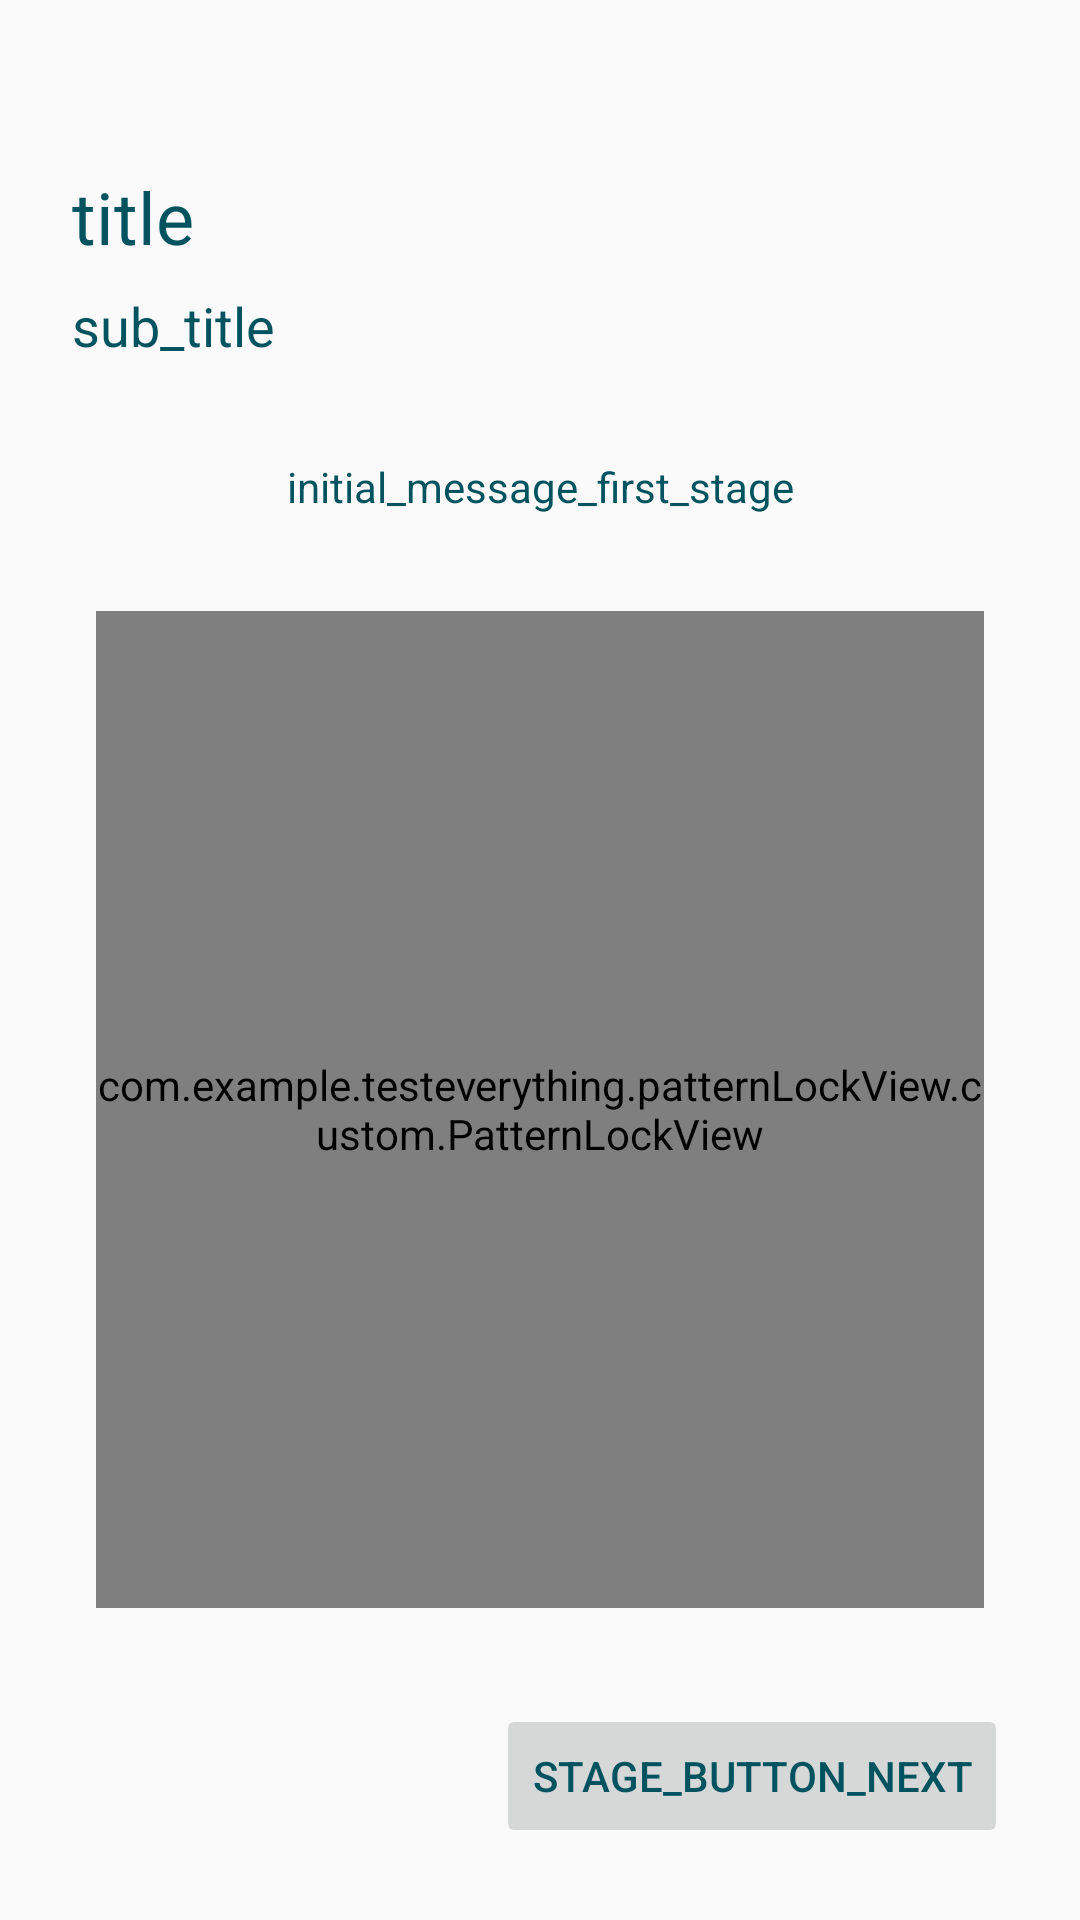

Reconstruct the res/layout file that produces this screen, plus the resources it refers to.
<!-- AndroidManifest.xml: application theme Theme.TestEverything -->
<!-- res/layout/activity_pattern_lock_2.xml -->
<?xml version="1.0" encoding="utf-8"?>
<androidx.constraintlayout.widget.ConstraintLayout xmlns:android="http://schemas.android.com/apk/res/android"
    xmlns:app="http://schemas.android.com/apk/res-auto"
    xmlns:tools="http://schemas.android.com/tools"
    android:layout_width="match_parent"
    android:layout_height="match_parent"
    tools:context=".patternLockView.custom.PatternLockActivity2">

    <TextView
        android:id="@+id/tvTitle"
        android:layout_width="wrap_content"
        android:layout_height="wrap_content"
        android:layout_marginStart="@dimen/_24dp"
        android:layout_marginTop="@dimen/_56dp"
        android:text="title"
        android:textColor="@color/primary"
        android:textSize="@dimen/title_text_size"
        app:layout_constraintStart_toStartOf="parent"
        app:layout_constraintTop_toTopOf="parent" />

    <TextView
        android:id="@+id/tvSubTitle"
        android:layout_width="wrap_content"
        android:layout_height="wrap_content"
        android:layout_marginStart="@dimen/_24dp"
        android:layout_marginTop="@dimen/_8dp"
        android:text="sub_title"
        android:textColor="@color/primary"
        android:textSize="@dimen/sub_title_text_size"
        app:layout_constraintStart_toStartOf="parent"
        app:layout_constraintTop_toBottomOf="@id/tvTitle" />

    <TextView
        android:id="@+id/tvMessage"
        android:layout_width="wrap_content"
        android:layout_height="wrap_content"
        android:layout_marginTop="@dimen/_32dp"
        android:text="initial_message_first_stage"
        android:textColor="@color/primary"
        android:textSize="@dimen/message_text_size"
        app:layout_constraintEnd_toEndOf="parent"
        app:layout_constraintStart_toStartOf="parent"
        app:layout_constraintTop_toBottomOf="@id/tvSubTitle" />

    <com.example.testeverything.patternLockView.custom.PatternLockView
        android:id="@+id/patternLockView"
        android:layout_width="0dp"
        android:layout_height="0dp"
        android:layout_margin="@dimen/_32dp"
        app:layout_constraintBottom_toTopOf="@id/stageButton"
        app:layout_constraintLeft_toLeftOf="parent"
        app:layout_constraintRight_toRightOf="parent"
        app:layout_constraintTop_toBottomOf="@id/tvMessage" />

    <Button
        android:id="@+id/clearTextButton"
        android:layout_width="wrap_content"
        android:layout_height="wrap_content"
        android:layout_marginStart="@dimen/_24dp"
        android:layout_marginEnd="@dimen/_24dp"
        android:layout_marginBottom="@dimen/_24dp"
        android:background="@android:color/transparent"
        android:text="clear_button"
        android:textColor="@color/primary"
        android:visibility="gone"
        app:layout_constraintBottom_toBottomOf="parent"
        app:layout_constraintStart_toStartOf="parent" />

    <Button
        android:id="@+id/stageButton"
        android:layout_width="wrap_content"
        android:layout_height="wrap_content"
        android:layout_marginEnd="@dimen/_24dp"
        android:layout_marginBottom="@dimen/_24dp"
        android:enabled="false"
        android:text="stage_button_next"
        android:textColor="@color/primary"
        app:layout_constraintBottom_toBottomOf="parent"
        app:layout_constraintEnd_toEndOf="parent" />

</androidx.constraintlayout.widget.ConstraintLayout>
<!-- resources referenced by this layout -->
<resources>
  <color name="primary">#01545F</color>
  <dimen name="_24dp">24dp</dimen>
  <dimen name="_32dp">32dp</dimen>
  <dimen name="_56dp">56dp</dimen>
  <dimen name="_8dp">8dp</dimen>
  <dimen name="message_text_size">14sp</dimen>
  <dimen name="sub_title_text_size">18sp</dimen>
  <dimen name="title_text_size">24sp</dimen>
  <style name="Theme.TestEverything" parent="Base.Theme.TestEverything" />
  <style name="Base.Theme.TestEverything" parent="Theme.AppCompat.Light.NoActionBar">
          
          
      </style>
</resources>
